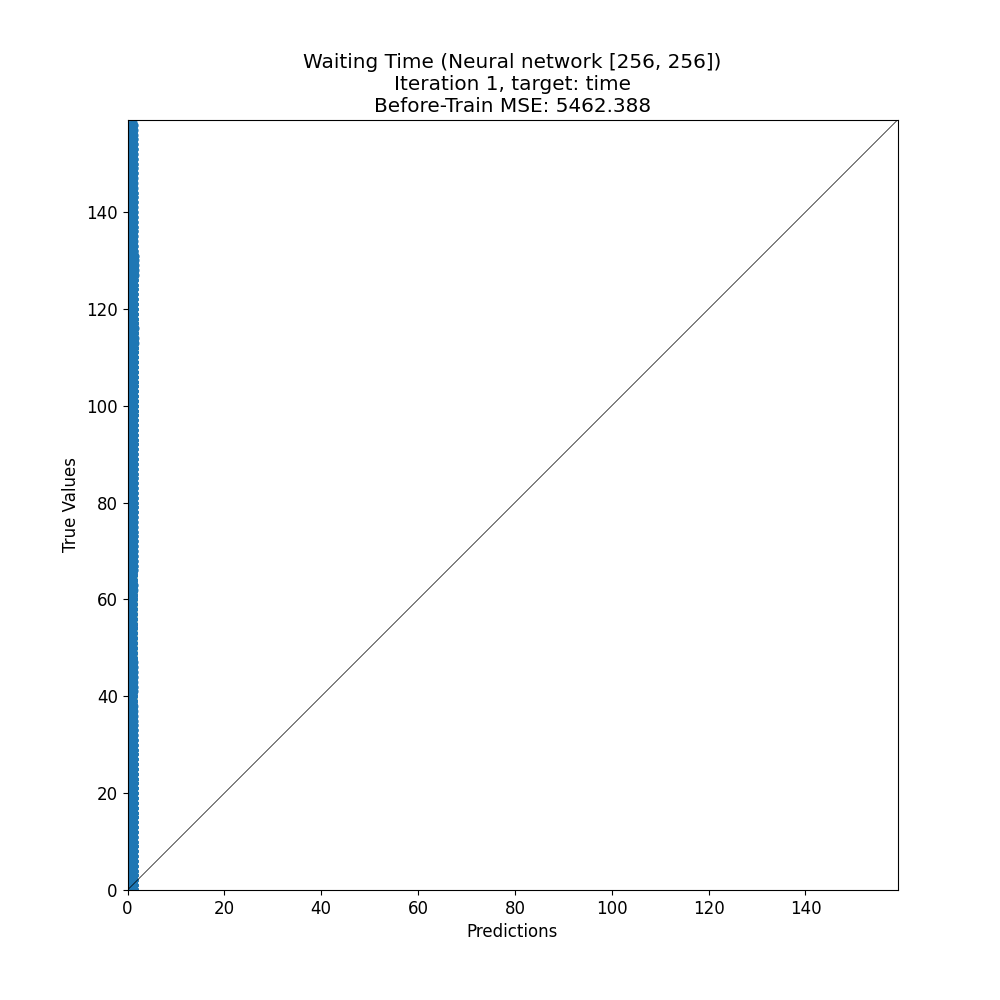

Source data for this figure (header and first rows):
target, prediction
65, 1.002
117, 1.019
35, 0.9864
68, 0.9917
32, 0.9926
60, 0.9899
3, 1.026
24, 1.087
127, 1.256
82, 1.018
63, 0.979
146, 1.129
126, 0.9939
104, 0.9874
100, 0.9864
69, 1.008
46, 1.008
85, 0.9895
29, 0.9848
97, 1.007
67, 1.006
115, 1.236
88, 1.027
36, 1.024
123, 1.21
86, 0.977
32, 0.9856
84, 0.99
59, 1.026
9, 0.9954
122, 0.9788
39, 0.953
98, 1.07
83, 1.027
39, 0.9814
58, 0.9792
127, 1.11
81, 1.005
118, 1.131
14, 1.01
66, 1.016
113, 1.04
30, 0.9851
109, 1.168
30, 0.9808
65, 0.9914
8, 1.087
8, 1.018
84, 1.005
12, 1.001
35, 1.088
124, 1.006
82, 0.9778
59, 1.026
3, 1.102
113, 1.04
65, 0.9741
59, 0.9743
16, 1.026
87, 1.206
... 8,676 more rows
